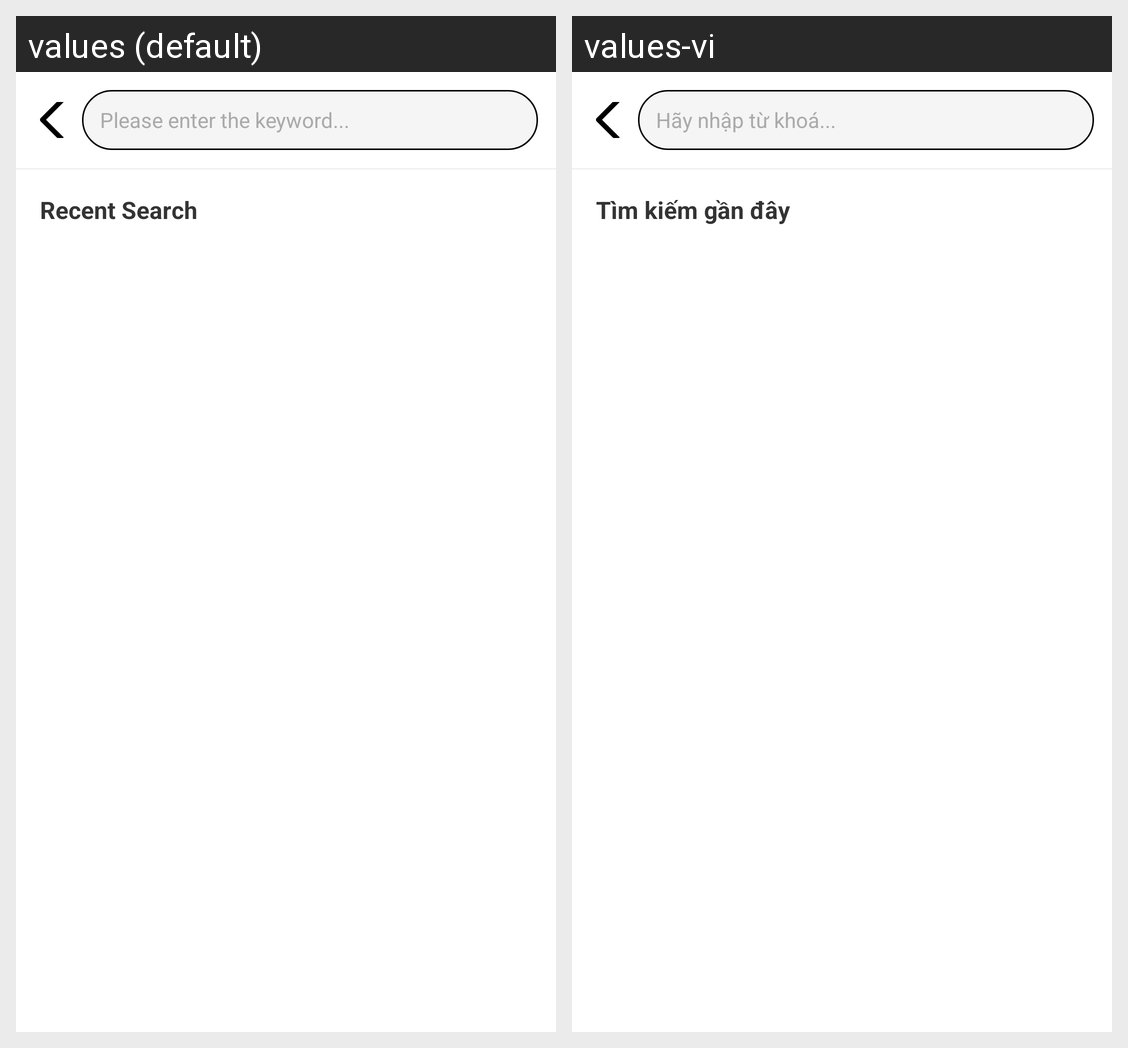

For this localized Android screen grid, give each drawn string resource with its value in every locale shown.
Android screen res/layout/fragment_search_post.xml rendered under 2 locales, left to right: values (default), values-vi. Device: Nexus 5 (rendered at 1080×1920; each locale shown at half size, 540×960, under a caption strip naming it); theme Theme.App_music.
Strings drawn on this screen, with the default value and each locale's value (text and hints the layout hard-codes, and strings that could not be matched under every locale, appear in the picture but are not listed):

post_search_hint
  values: Please enter the keyword...
  values-vi: Hãy nhập từ khoá...

post_search_recent
  values: Recent Search
  values-vi: Tìm kiếm gần đây
